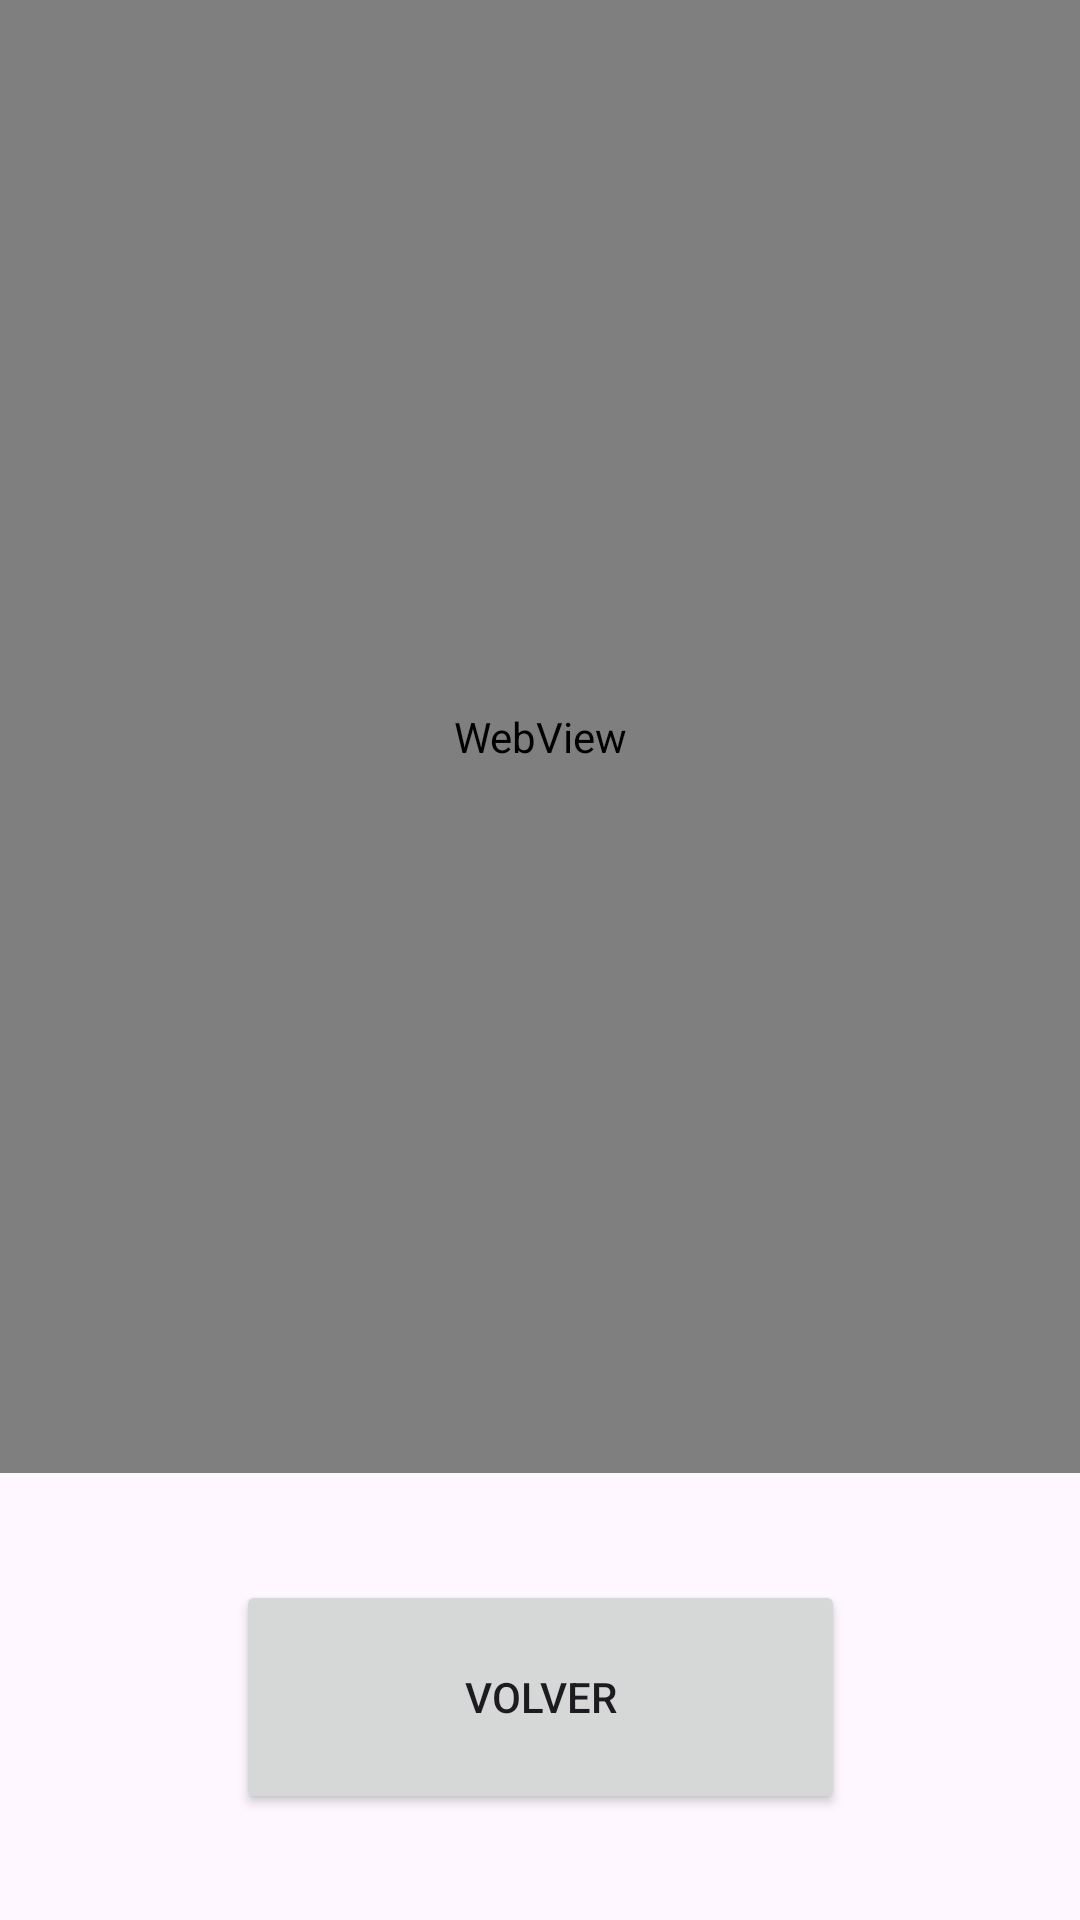

This screen was rendered from an Android layout file. Write that file and the resources it references.
<!-- AndroidManifest.xml: application theme Theme.DinamicFragment -->
<!-- res/layout/fragment_second.xml -->
<?xml version="1.0" encoding="utf-8"?>
<androidx.constraintlayout.widget.ConstraintLayout xmlns:android="http://schemas.android.com/apk/res/android"
    xmlns:app="http://schemas.android.com/apk/res-auto"
    xmlns:tools="http://schemas.android.com/tools"
    android:layout_width="match_parent"
    android:layout_height="match_parent"
    tools:context=".SecondFragment" >

    <androidx.constraintlayout.widget.Guideline
        android:id="@+id/guideline2"
        android:layout_width="wrap_content"
        android:layout_height="wrap_content"
        android:orientation="horizontal"
        app:layout_constraintGuide_begin="491dp" />

    <WebView
        android:id="@+id/webSite"
        android:layout_width="0dp"
        android:layout_height="0dp"
        app:layout_constraintBottom_toTopOf="@+id/guideline2"
        app:layout_constraintEnd_toEndOf="parent"
        app:layout_constraintStart_toStartOf="parent"
        app:layout_constraintTop_toTopOf="parent" />

    <Button
        android:id="@+id/buttonVolver"
        android:layout_width="203dp"
        android:layout_height="78dp"
        android:text="volver"
        app:layout_constraintBottom_toBottomOf="parent"
        app:layout_constraintEnd_toEndOf="parent"
        app:layout_constraintStart_toStartOf="parent"
        app:layout_constraintTop_toBottomOf="@+id/webSite" />
</androidx.constraintlayout.widget.ConstraintLayout>
<!-- resources referenced by this layout -->
<resources>
  <style name="Theme.DinamicFragment" parent="Base.Theme.DinamicFragment" />
  <style name="Base.Theme.DinamicFragment" parent="Theme.Material3.DayNight.NoActionBar">
          
          
      </style>
</resources>
